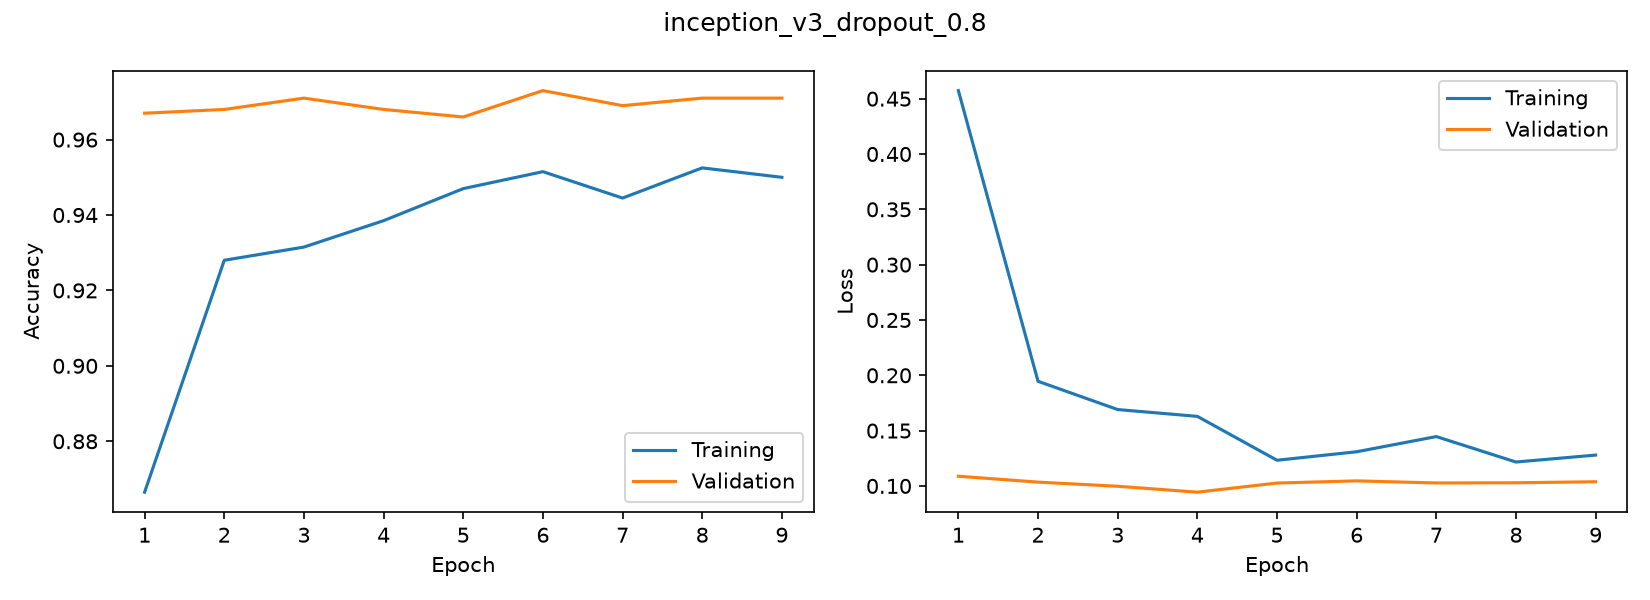

The table this chart was drawn from, first rows:
accuracy, loss, val_accuracy, val_loss
0.8665, 0.4573, 0.967, 0.1088
0.928, 0.1946, 0.968, 0.1034
0.9315, 0.169, 0.971, 0.0997
0.9385, 0.1629, 0.968, 0.09436
0.947, 0.1232, 0.966, 0.1026
0.9515, 0.1309, 0.973, 0.1046
0.9445, 0.1446, 0.969, 0.1027
0.9525, 0.1216, 0.971, 0.1029
0.95, 0.1279, 0.971, 0.1038
